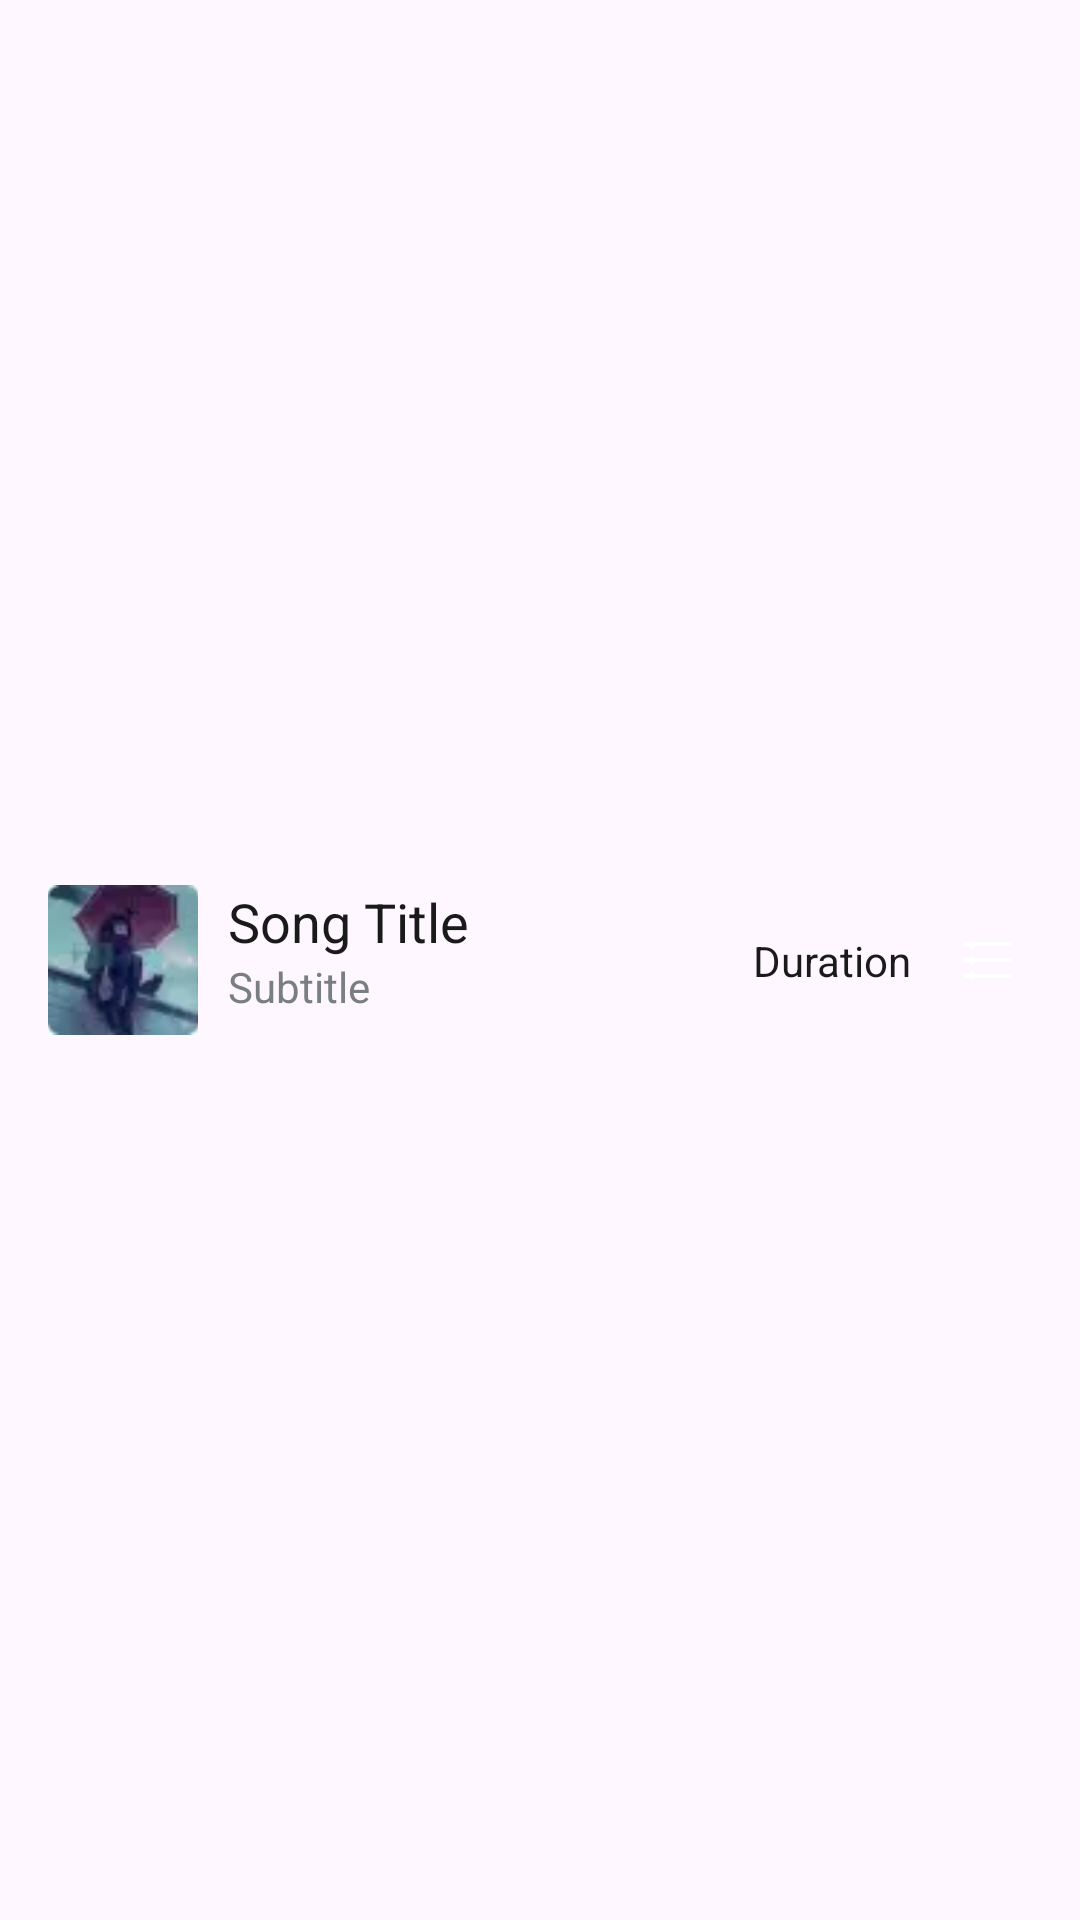

Layout XML and referenced resources for this Android screen:
<!-- AndroidManifest.xml: application theme Base.Theme.AppMusicKotlin -->
<!-- res/layout/music_item_layout.xml -->
<?xml version="1.0" encoding="utf-8"?>
<androidx.constraintlayout.widget.ConstraintLayout
    xmlns:android="http://schemas.android.com/apk/res/android"
    xmlns:app="http://schemas.android.com/apk/res-auto"
    android:layout_width="match_parent"
    android:layout_height="wrap_content"
    android:id="@+id/itemMusic"
    android:padding="16dp">

    
    <ImageView
        android:id="@+id/avatarImageView"
        android:layout_width="50dp"
        android:layout_height="50dp"
        android:src="@drawable/rain"
        android:scaleType="centerCrop"
        app:layout_constraintStart_toStartOf="parent"
        app:layout_constraintTop_toTopOf="parent"
        app:layout_constraintBottom_toBottomOf="parent"
        android:layout_marginEnd="16dp"/>















    
    <TextView
        android:layout_marginHorizontal="10dp"
        android:id="@+id/songTitleTextView"
        android:layout_width="150dp"
        android:layout_height="wrap_content"
        android:text="Song Title"
        android:textColor="@color/TitleText"
        android:textSize="18sp"
        android:maxLines="1"
        android:singleLine="true"
        android:ellipsize="end"
        android:lineHeight="24px"
        app:layout_constraintStart_toEndOf="@+id/avatarImageView"
        app:layout_constraintTop_toTopOf="@+id/avatarImageView"
        />

    
    <TextView
        android:layout_marginHorizontal="10dp"

        android:id="@+id/subtitleTextView"
        android:layout_width="0dp"
        android:layout_height="wrap_content"
        android:text="Subtitle"
        android:textColor="@color/HindTextField"
        android:textSize="14sp"
        app:layout_constraintStart_toEndOf="@+id/avatarImageView"
        app:layout_constraintTop_toBottomOf="@+id/songTitleTextView"
        app:layout_constraintEnd_toStartOf="@+id/editButton"/>

    
    
    <TextView
        android:id="@+id/durationTextView"
        android:layout_width="wrap_content"
        android:layout_height="wrap_content"
        android:text="Duration"
        android:textColor="@color/TitleText"
        android:textSize="14sp"
        app:layout_constraintTop_toTopOf="parent"
        app:layout_constraintBottom_toBottomOf="parent"
        app:layout_constraintVertical_bias="0.5"
        android:layout_marginEnd="40dp"
            app:layout_constraintEnd_toEndOf="parent"
        />

    <ImageButton
        android:id="@+id/ibnSwap"
        android:layout_width="30dp"
        android:layout_height="30dp"
        android:backgroundTint="@android:color/transparent"
        android:src="@drawable/ic_swap"
        app:layout_constraintEnd_toEndOf="parent"
        app:layout_constraintTop_toTopOf="parent"
        app:layout_constraintBottom_toBottomOf="parent"

        />
    <ImageButton
        android:id="@+id/editButton"
        android:layout_width="30dp"
        android:layout_height="30dp"
        android:layout_marginEnd="5dp"
        android:backgroundTint="@android:color/transparent"
        android:src="@drawable/ic_menu"
        app:layout_constraintEnd_toEndOf="parent"
        app:layout_constraintTop_toTopOf="parent"
        app:layout_constraintBottom_toBottomOf="parent"
        />
</androidx.constraintlayout.widget.ConstraintLayout>
<!-- resources referenced by this layout -->
<resources>
  <color name="HindTextField">#797f7f</color>
  <color name="TitleText">#1a1a1a</color>
  <!-- drawable ic_menu (drawable) -->
  <vector xmlns:android="http://schemas.android.com/apk/res/android"
      android:width="15dp"
      android:height="15dp"
      android:viewportWidth="15"
      android:viewportHeight="15"
      >
    <path
        android:pathData="M6.25,7.5C6.25,7.253 6.323,7.011 6.461,6.806C6.598,6.6 6.793,6.44 7.022,6.345C7.25,6.251 7.501,6.226 7.744,6.274C7.986,6.322 8.209,6.441 8.384,6.616C8.559,6.791 8.678,7.014 8.726,7.256C8.774,7.499 8.749,7.75 8.655,7.978C8.56,8.207 8.4,8.402 8.194,8.539C7.989,8.677 7.747,8.75 7.5,8.75C7.168,8.75 6.851,8.618 6.616,8.384C6.382,8.149 6.25,7.832 6.25,7.5ZM8.75,12.5C8.75,12.253 8.677,12.011 8.539,11.806C8.402,11.6 8.207,11.44 7.978,11.345C7.75,11.25 7.499,11.226 7.256,11.274C7.014,11.322 6.791,11.441 6.616,11.616C6.441,11.791 6.322,12.014 6.274,12.256C6.226,12.499 6.251,12.75 6.345,12.978C6.44,13.207 6.6,13.402 6.806,13.539C7.011,13.677 7.253,13.75 7.5,13.75C7.832,13.75 8.149,13.618 8.384,13.384C8.618,13.149 8.75,12.832 8.75,12.5ZM6.25,2.5C6.25,2.747 6.323,2.989 6.461,3.194C6.598,3.4 6.793,3.56 7.022,3.655C7.25,3.749 7.501,3.774 7.744,3.726C7.986,3.678 8.209,3.559 8.384,3.384C8.559,3.209 8.678,2.986 8.726,2.744C8.774,2.501 8.749,2.25 8.655,2.022C8.56,1.793 8.4,1.598 8.194,1.461C7.989,1.323 7.747,1.25 7.5,1.25C7.168,1.25 6.851,1.382 6.616,1.616C6.382,1.851 6.25,2.168 6.25,2.5Z"
        android:fillColor="#ffffff"/>
  </vector>
  <!-- drawable ic_swap (drawable) -->
  <vector xmlns:android="http://schemas.android.com/apk/res/android"
      android:width="17dp"
      android:height="12dp"
      android:viewportWidth="17"
      android:viewportHeight="12">
    <path
        android:pathData="M0.583,0.667C0.583,0.49 0.667,0.32 0.815,0.195C0.964,0.07 1.165,0 1.375,0H15.625C15.835,0 16.037,0.07 16.185,0.195C16.333,0.32 16.417,0.49 16.417,0.667C16.417,0.843 16.333,1.013 16.185,1.138C16.037,1.263 15.835,1.333 15.625,1.333H1.375C1.165,1.333 0.964,1.263 0.815,1.138C0.667,1.013 0.583,0.843 0.583,0.667ZM1.375,6.667H15.625C15.835,6.667 16.037,6.596 16.185,6.471C16.333,6.346 16.417,6.177 16.417,6C16.417,5.823 16.333,5.654 16.185,5.529C16.037,5.404 15.835,5.333 15.625,5.333H1.375C1.165,5.333 0.964,5.404 0.815,5.529C0.667,5.654 0.583,5.823 0.583,6C0.583,6.177 0.667,6.346 0.815,6.471C0.964,6.596 1.165,6.667 1.375,6.667ZM1.375,12H15.625C15.835,12 16.037,11.93 16.185,11.805C16.333,11.68 16.417,11.51 16.417,11.333C16.417,11.156 16.333,10.987 16.185,10.862C16.037,10.737 15.835,10.667 15.625,10.667H1.375C1.165,10.667 0.964,10.737 0.815,10.862C0.667,10.987 0.583,11.156 0.583,11.333C0.583,11.51 0.667,11.68 0.815,11.805C0.964,11.93 1.165,12 1.375,12Z"
        android:fillColor="#ffffff"/>
  </vector>
  <!-- drawable rain: webp bitmap (drawable, 722 bytes) -->
  <style name="Base.Theme.AppMusicKotlin" parent="Theme.Material3.Light.NoActionBar">
          
          
      </style>
</resources>
